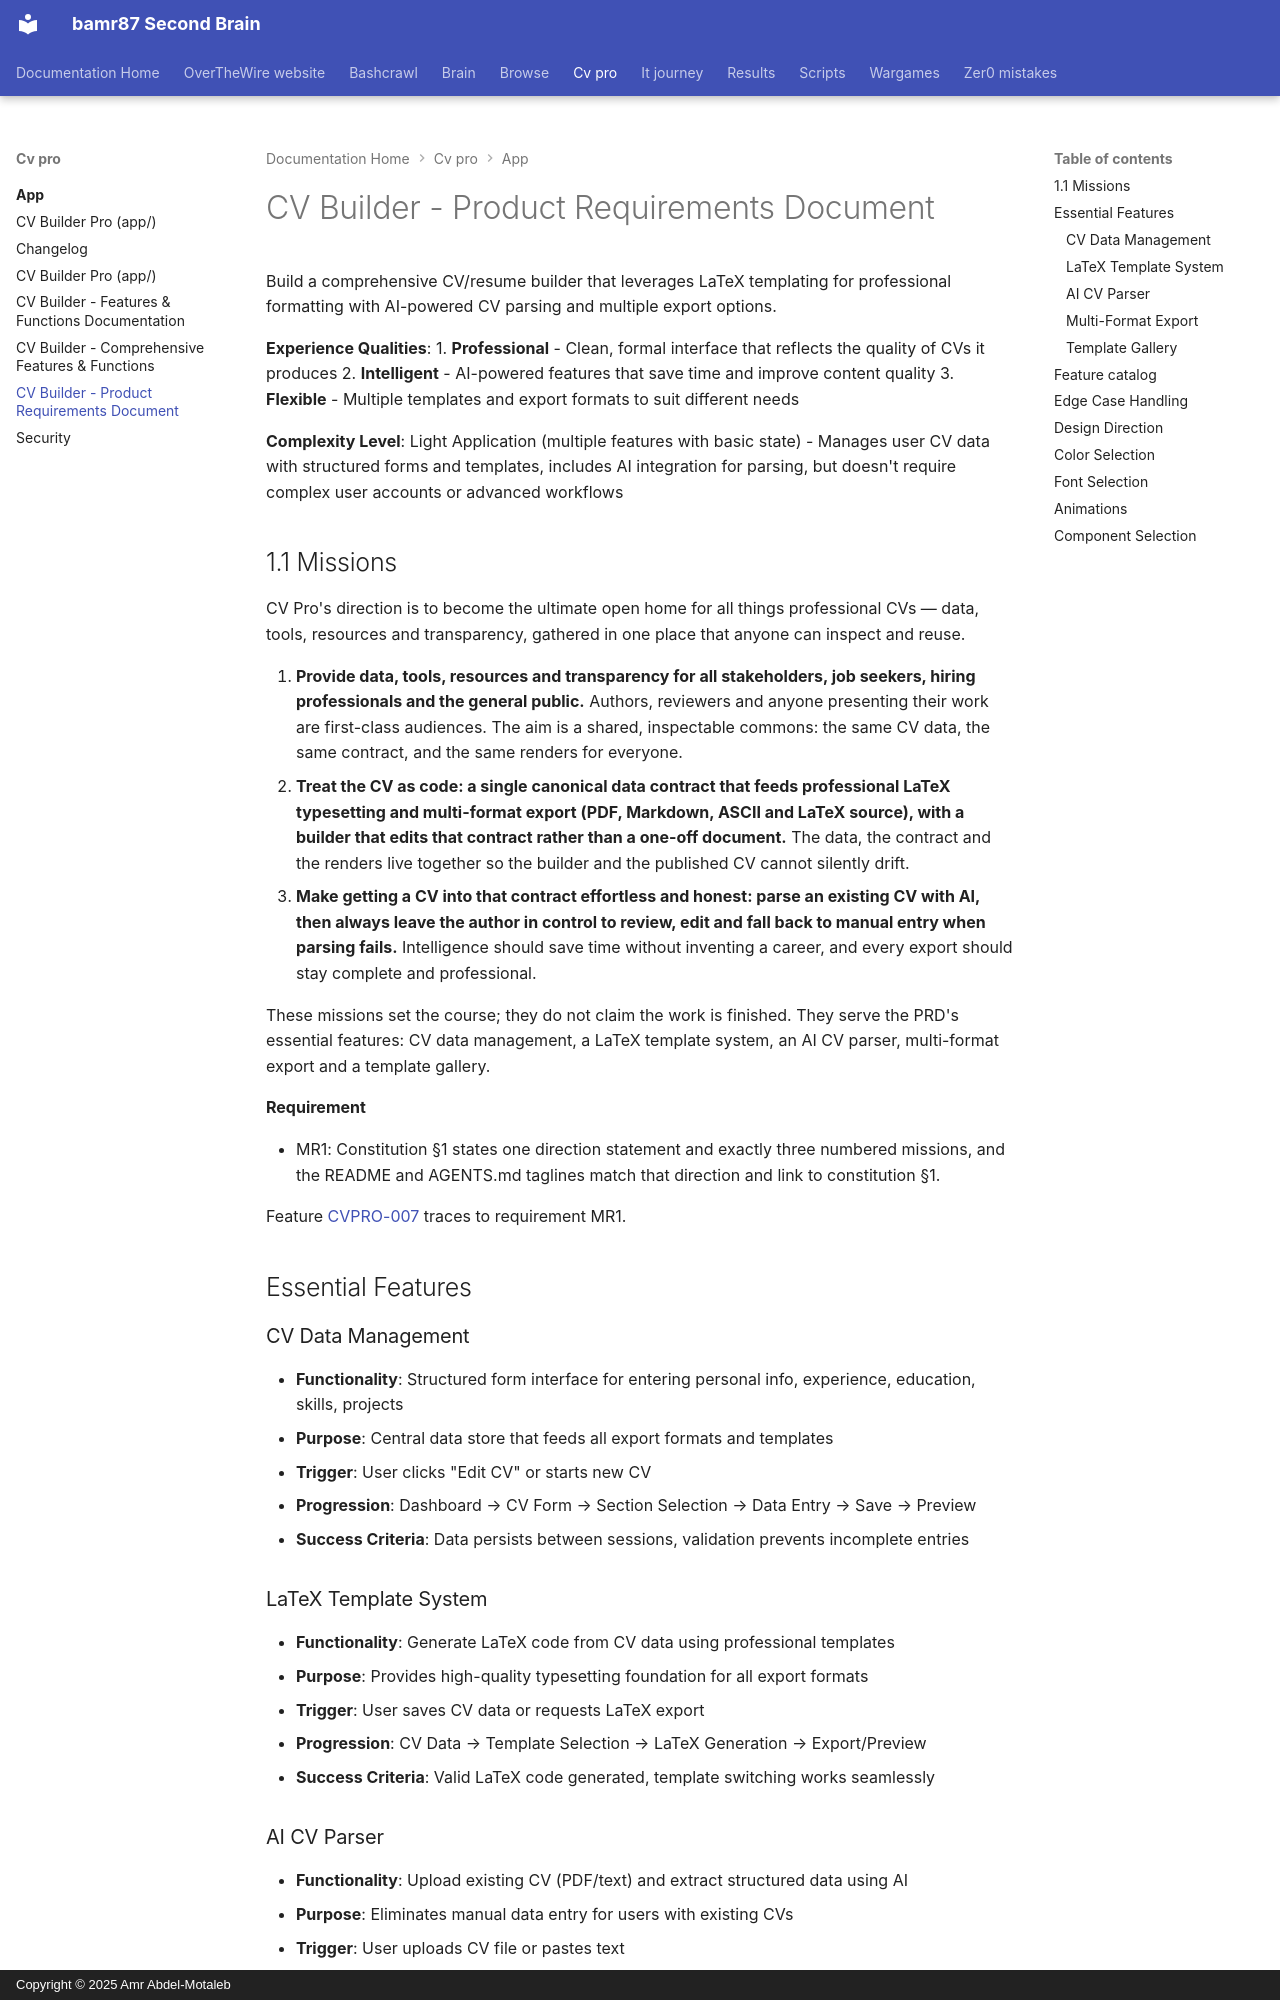

repository: bamr87/README · page: cv-pro/app/PRD/index.html · generator: mkdocs · copyright: Copyright © 2025 Amr Abdel-Motaleb

---
source_file: app/PRD.md
source_repo: bamr87/cv-pro
source_url: https://github.com/bamr87/cv-pro/blob/main/app/PRD.md
title: CV Builder - Product Requirements Document
---
# CV Builder - Product Requirements Document

Build a comprehensive CV/resume builder that leverages LaTeX templating for professional formatting with AI-powered CV parsing and multiple export options.

**Experience Qualities**:
1. **Professional** - Clean, formal interface that reflects the quality of CVs it produces
2. **Intelligent** - AI-powered features that save time and improve content quality
3. **Flexible** - Multiple templates and export formats to suit different needs

**Complexity Level**: Light Application (multiple features with basic state)
- Manages user CV data with structured forms and templates, includes AI integration for parsing, but doesn't require complex user accounts or advanced workflows

## 1.1 Missions

CV Pro's direction is to become the ultimate open home for all things professional CVs — data, tools, resources and transparency, gathered in one place that anyone can inspect and reuse.

1. **Provide data, tools, resources and transparency for all stakeholders, job seekers, hiring professionals and the general public.** Authors, reviewers and anyone presenting their work are first-class audiences. The aim is a shared, inspectable commons: the same CV data, the same contract, and the same renders for everyone.
2. **Treat the CV as code: a single canonical data contract that feeds professional LaTeX typesetting and multi-format export (PDF, Markdown, ASCII and LaTeX source), with a builder that edits that contract rather than a one-off document.** The data, the contract and the renders live together so the builder and the published CV cannot silently drift.
3. **Make getting a CV into that contract effortless and honest: parse an existing CV with AI, then always leave the author in control to review, edit and fall back to manual entry when parsing fails.** Intelligence should save time without inventing a career, and every export should stay complete and professional.

These missions set the course; they do not claim the work is finished. They serve the PRD's essential features: CV data management, a LaTeX template system, an AI CV parser, multi-format export and a template gallery.

**Requirement**

- MR1: Constitution §1 states one direction statement and exactly three numbered missions, and the README and AGENTS.md taglines match that direction and link to constitution §1.

Feature [CVPRO-007](../features/features.yml) traces to requirement MR1.

## Essential Features

### CV Data Management
- **Functionality**: Structured form interface for entering personal info, experience, education, skills, projects
- **Purpose**: Central data store that feeds all export formats and templates
- **Trigger**: User clicks "Edit CV" or starts new CV
- **Progression**: Dashboard → CV Form → Section Selection → Data Entry → Save → Preview
- **Success Criteria**: Data persists between sessions, validation prevents incomplete entries
